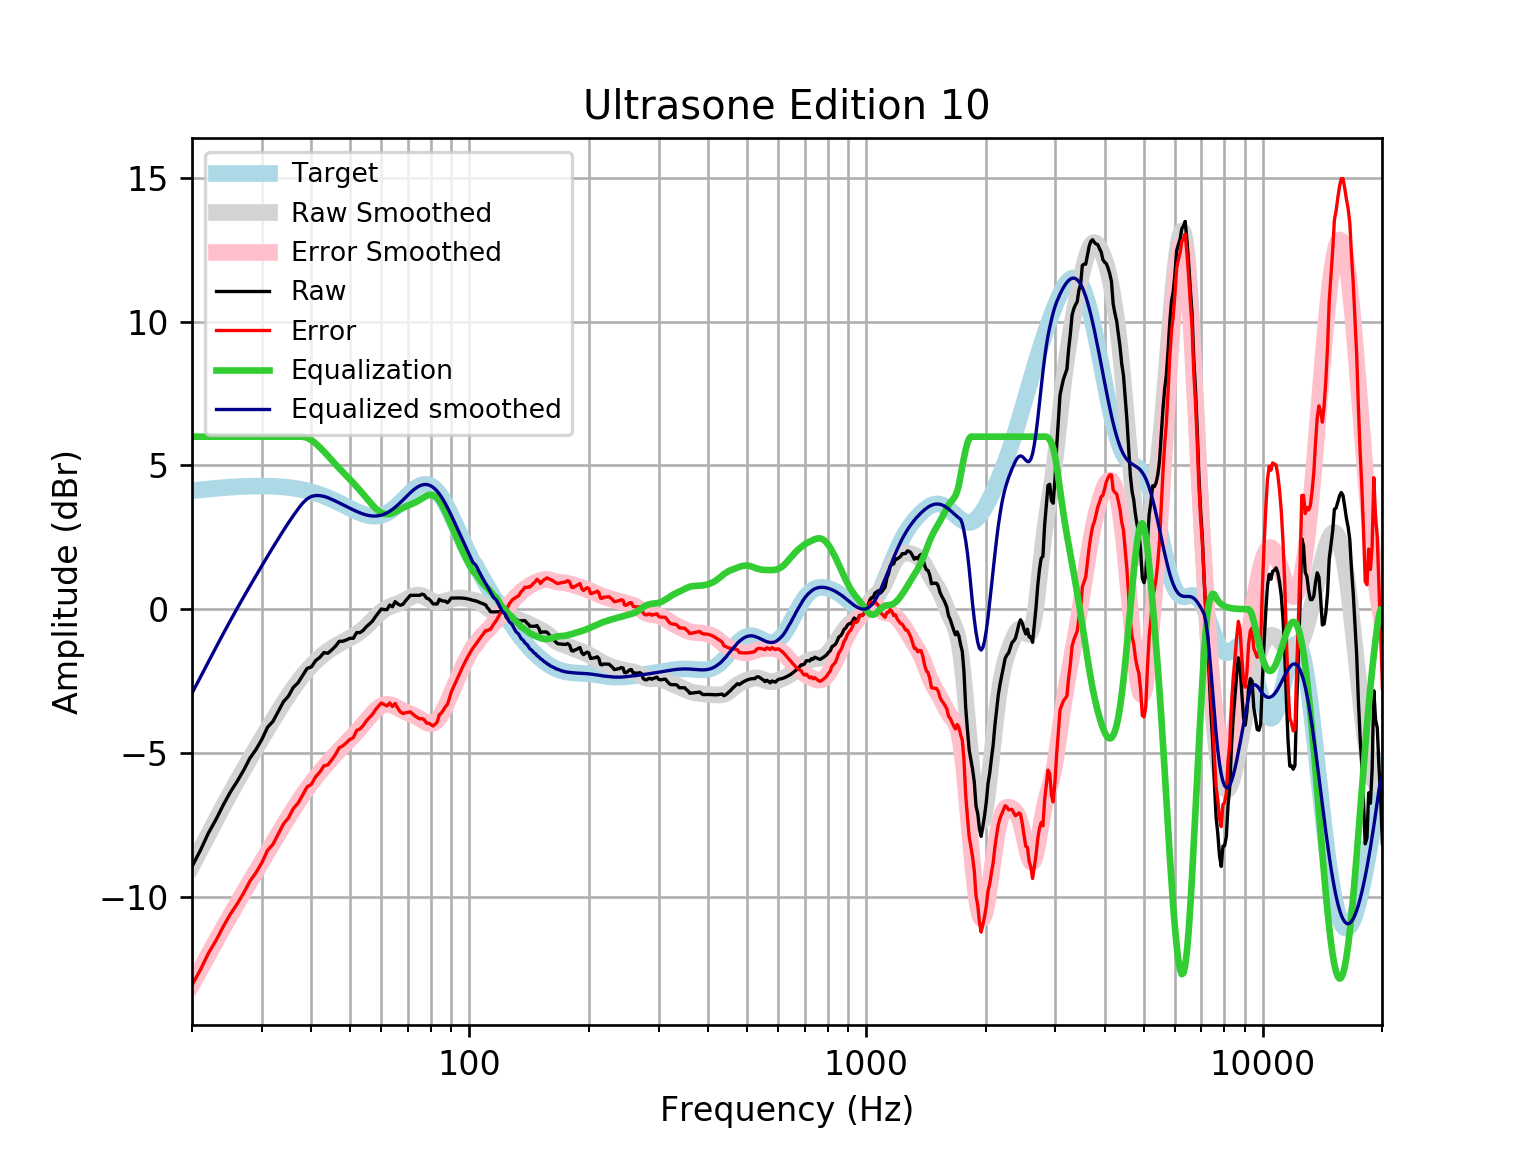

Data behind this chart, as committed beside it:
frequency, raw, error, smoothed, error_smoothed, equalization, equalized_raw, equalized_smoothed, target
20, -8.94, -13.06, -8.919, -13.04, 6, -2.94, -2.919, 4.121
21, -8.382, -12.53, -8.359, -12.51, 6.0, -2.382, -2.359, 4.152
22, -7.778, -11.96, -7.825, -12.01, 6, -1.778, -1.825, 4.18
23, -7.303, -11.51, -7.318, -11.52, 6.0, -1.303, -1.318, 4.205
24, -6.794, -11.02, -6.839, -11.07, 6, -0.7941, -0.8388, 4.227
25, -6.348, -10.59, -6.389, -10.63, 6.0, -0.3484, -0.3886, 4.245
26, -5.981, -10.24, -5.965, -10.22, 6.0, 0.01919, 0.03493, 4.259
27, -5.592, -9.863, -5.566, -9.837, 6, 0.4077, 0.4339, 4.271
28, -5.172, -9.451, -5.189, -9.467, 6.0, 0.8278, 0.8113, 4.278
29, -4.873, -9.156, -4.83, -9.113, 6, 1.127, 1.17, 4.283
30, -4.524, -8.808, -4.487, -8.771, 6.0, 1.476, 1.513, 4.284
31, -4.102, -8.383, -4.158, -8.44, 6, 1.898, 1.842, 4.281
32, -3.895, -8.17, -3.844, -8.119, 6, 2.105, 2.156, 4.275
33, -3.551, -7.816, -3.545, -7.81, 6.0, 2.449, 2.455, 4.265
34, -3.215, -7.467, -3.261, -7.512, 6, 2.785, 2.739, 4.251
35, -3.021, -7.254, -2.995, -7.228, 6, 2.979, 3.005, 4.233
36, -2.719, -6.93, -2.747, -6.958, 6, 3.281, 3.253, 4.211
37, -2.556, -6.741, -2.519, -6.704, 6.0, 3.444, 3.481, 4.185
38, -2.307, -6.462, -2.312, -6.466, 6, 3.693, 3.688, 4.155
39, -2.058, -6.177, -2.125, -6.244, 5.962, 3.904, 3.837, 4.12
40, -2.002, -6.083, -1.958, -6.037, 5.882, 3.879, 3.924, 4.08
41, -1.782, -5.819, -1.809, -5.844, 5.763, 3.981, 3.954, 4.037
42, -1.672, -5.661, -1.677, -5.664, 5.626, 3.954, 3.95, 3.989
43, -1.506, -5.443, -1.559, -5.495, 5.483, 3.977, 3.924, 3.937
44, -1.529, -5.411, -1.455, -5.335, 5.335, 3.806, 3.88, 3.881
45, -1.413, -5.236, -1.362, -5.183, 5.183, 3.77, 3.821, 3.823
46, -1.283, -5.045, -1.278, -5.038, 5.038, 3.755, 3.76, 3.762
47, -1.116, -4.815, -1.202, -4.9, 4.9, 3.785, 3.698, 3.7
48, -1.11, -4.747, -1.133, -4.768, 4.768, 3.658, 3.635, 3.636
49, -1.066, -4.639, -1.067, -4.64, 4.64, 3.574, 3.572, 3.574
50, -1.009, -4.522, -1.003, -4.514, 4.514, 3.505, 3.512, 3.512
51, -1.011, -4.465, -0.9359, -4.39, 4.39, 3.379, 3.454, 3.454
52, -0.8112, -4.211, -0.8633, -4.263, 4.263, 3.452, 3.4, 3.4
53, -0.8112, -4.163, -0.7825, -4.135, 4.135, 3.323, 3.352, 3.351
54, -0.7349, -4.045, -0.6921, -4.003, 4.003, 3.269, 3.311, 3.31
55, -0.6066, -3.883, -0.5928, -3.871, 3.871, 3.265, 3.279, 3.276
56, -0.512, -3.765, -0.4869, -3.742, 3.742, 3.23, 3.255, 3.253
57, -0.4123, -3.651, -0.3784, -3.621, 3.621, 3.208, 3.242, 3.239
58, -0.2564, -3.493, -0.2722, -3.513, 3.513, 3.256, 3.24, 3.237
59, -0.1241, -3.37, -0.1734, -3.424, 3.424, 3.299, 3.25, 3.246
60, 0.009126, -3.259, -0.08602, -3.358, 3.358, 3.367, 3.272, 3.268
61, -0.01113, -3.312, -0.01267, -3.318, 3.318, 3.307, 3.305, 3.301
62, -0.01347, -3.36, 0.04627, -3.304, 3.304, 3.291, 3.35, 3.346
63, 0.1461, -3.256, 0.09256, -3.313, 3.313, 3.459, 3.406, 3.402
64, 0.08624, -3.381, 0.1297, -3.341, 3.341, 3.428, 3.471, 3.468
65, 0.2657, -3.276, 0.1623, -3.382, 3.382, 3.648, 3.545, 3.542
66, 0.186, -3.436, 0.1948, -3.43, 3.43, 3.616, 3.625, 3.622
67, 0.1404, -3.567, 0.2308, -3.478, 3.478, 3.619, 3.709, 3.707
68, 0.1707, -3.625, 0.2721, -3.524, 3.524, 3.695, 3.796, 3.796
69, 0.2857, -3.598, 0.3184, -3.566, 3.566, 3.851, 3.884, 3.884
70, 0.3854, -3.585, 0.3671, -3.602, 3.602, 3.988, 3.97, 3.97
71, 0.4851, -3.567, 0.4139, -3.637, 3.637, 4.122, 4.051, 4.053
72, 0.4851, -3.643, 0.4538, -3.672, 3.672, 4.157, 4.126, 4.128
73, 0.4851, -3.71, 0.4819, -3.71, 3.71, 4.195, 4.192, 4.195
74, 0.4851, -3.766, 0.4946, -3.753, 3.753, 4.238, 4.248, 4.251
75, 0.4851, -3.81, 0.4902, -3.801, 3.801, 4.286, 4.291, 4.295
76, 0.5259, -3.8, 0.4697, -3.852, 3.852, 4.377, 4.321, 4.325
77, 0.4989, -3.842, 0.436, -3.9, 3.9, 4.399, 4.336, 4.341
78, 0.3854, -3.955, 0.3941, -3.942, 3.942, 4.327, 4.336, 4.34
79, 0.3593, -3.965, 0.35, -3.97, 3.97, 4.329, 4.32, 4.324
... 553 more rows
